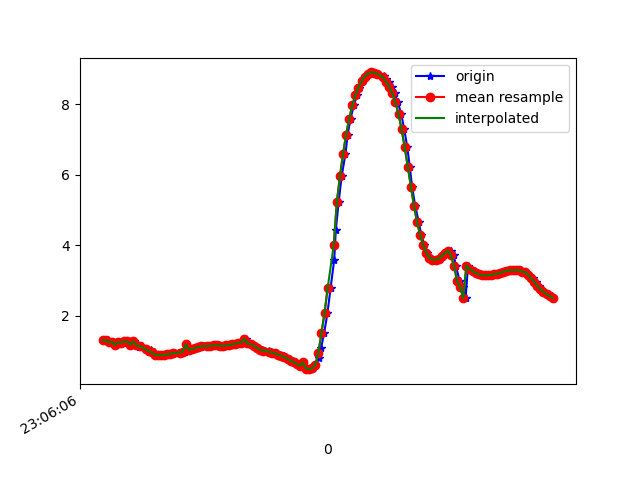

The table this chart was drawn from, first rows:
1617836766409, 532409971635425, 1.3051304, -6.047508, 7.600284
1617836766434, 532409990866195, 1.307, -5.985, 7.65
1617836766455, 532410010096965, 1.257, -6.095, 7.571
1617836766467, 532410029327735, 1.267, -6.03, 7.62
1617836766485, 532410048558505, 1.176, -6.068, 7.605
1617836766505, 532410067789275, 1.249, -6.046, 7.611
1617836766530, 532410087020045, 1.242, -6, 7.648
1617836766543, 532410106250815, 1.276, -6.102, 7.562
1617836766562, 532410125481585, 1.274, -6.019, 7.628
1617836766588, 532410144712355, 1.185, -6.006, 7.653
1617836766606, 532410163943125, 1.279, -6.007, 7.637
1617836766625, 532410183173895, 1.21, -5.954, 7.69
1617836766638, 532410202404665, 1.113, -6.035, 7.641
1617836766657, 532410221635435, 1.144, -6.005, 7.66
1617836766680, 532410240866205, 1.048, -5.947, 7.718
1617836766701, 532410260096975, 0.9861, -6.028, 7.664
1617836766714, 532410279327745, 1.028, -6.001, 7.679
1617836766733, 532410298558515, 0.9635, -5.959, 7.721
1617836766759, 532410317789285, 0.8958, -6.043, 7.663
1617836766775, 532410337020055, 0.8847, -5.985, 7.709
1617836766790, 532410356250825, 0.8824, -5.946, 7.74
1617836766809, 532410375481595, 0.8934, -5.899, 7.775
1617836766828, 532410394712365, 0.9076, -5.858, 7.804
1617836766853, 532410413943135, 0.9256, -5.827, 7.825
1617836766867, 532410433173905, 0.9439, -5.801, 7.842
1617836766916, 532410452404675, 0.9609, -5.778, 7.857
1617836766934, 532410471635445, 0.9772, -5.753, 7.873
1617836766935, 532410490866215, 0.9952, -5.733, 7.886
1617836766943, 532410510096985, 1.193, -6.048, 7.619
1617836766963, 532410529327755, 1.036, -5.707, 7.899
1617836766980, 532410548558525, 1.059, -5.695, 7.905
1617836767005, 532410567789295, 1.082, -5.679, 7.913
1617836767026, 532410587020065, 1.104, -5.66, 7.923
1617836767037, 532410606250835, 1.122, -5.641, 7.935
1617836767057, 532410625481605, 1.134, -5.624, 7.945
1617836767080, 532410644712375, 1.143, -5.613, 7.951
1617836767101, 532410663943145, 1.152, -5.614, 7.949
1617836767114, 532410683173915, 1.161, -5.618, 7.946
1617836767133, 532410702404685, 1.163, -5.613, 7.949
1617836767152, 532410721635455, 1.16, -5.602, 7.957
1617836767175, 532410740866225, 1.156, -5.602, 7.958
1617836767190, 532410760096995, 1.156, -5.618, 7.946
1617836767209, 532410779327765, 1.163, -5.631, 7.936
1617836767232, 532410798558535, 1.176, -5.631, 7.934
1617836767253, 532410817789305, 1.192, -5.617, 7.942
1617836767266, 532410837020075, 1.212, -5.595, 7.954
1617836767285, 532410856250845, 1.231, -5.572, 7.967
1617836767304, 532410875481615, 1.243, -5.549, 7.982
1617836767329, 532410894712385, 1.353, -5.897, 7.71
1617836767342, 532410913943155, 1.225, -5.508, 8.013
1617836767361, 532410933173925, 1.197, -5.486, 8.032
1617836767385, 532410952404695, 1.159, -5.468, 8.05
1617836767404, 532410971635465, 1.118, -5.462, 8.059
1617836767418, 532410990866235, 1.08, -5.468, 8.061
1617836767437, 532411010097005, 1.045, -5.475, 8.06
1617836767457, 532411029327775, 1.016, -5.482, 8.06
1617836767481, 532411048558545, 0.9952, -5.496, 8.052
1617836767494, 532411067789315, 0.9778, -5.521, 8.037
1617836767513, 532411087020085, 0.9603, -5.559, 8.014
1617836767532, 532411106250855, 0.9375, -5.59, 7.995
1617836767553, 532411125481625, 0.9049, -5.609, 7.985
... 92 more rows
